Photos from the image-classification dataset "Color_Classification_using_Color_Descriptors" in the GitHub repository metinmertakcay/Color_Classification_using_Color_Descriptors. Its 8 classes are: black, blue, green, orange, red, violet, white, yellow.

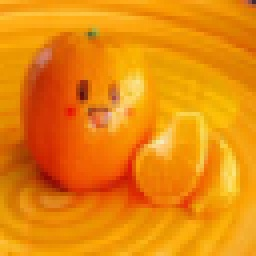
Label: orange

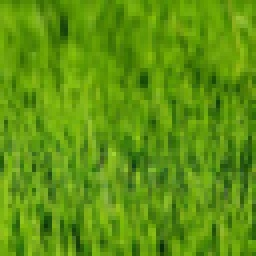
Label: green

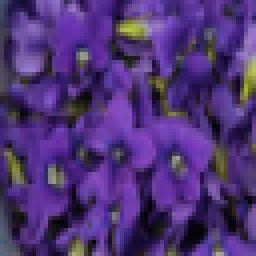
Label: violet

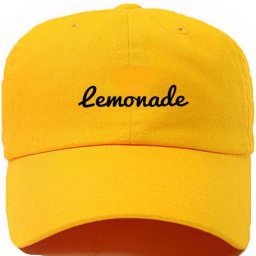
Label: yellow

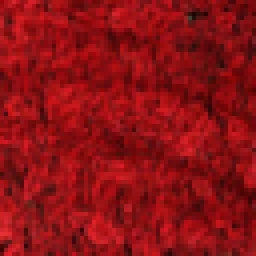
Label: red

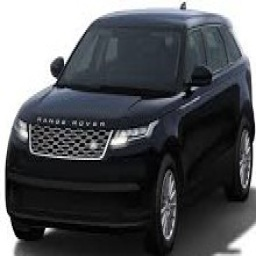
Label: black
